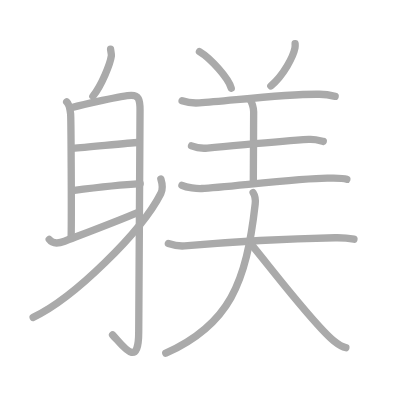
t = 0.00 s
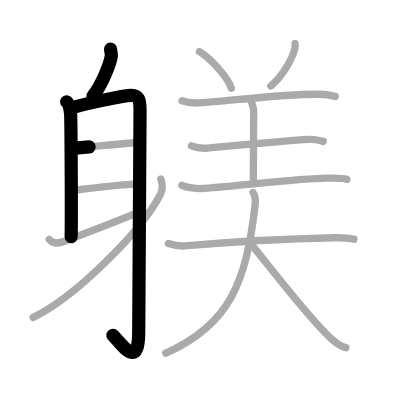
t = 3.25 s
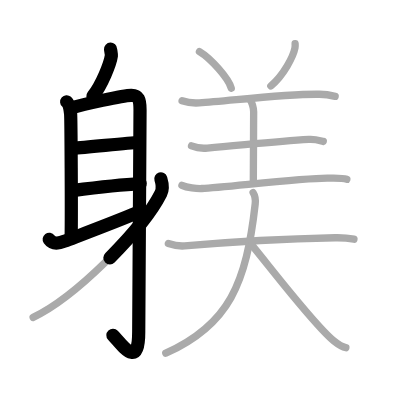
t = 6.50 s
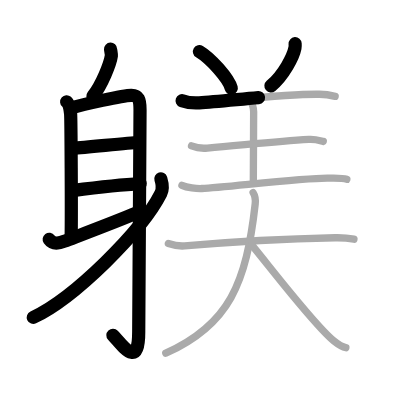
t = 9.50 s
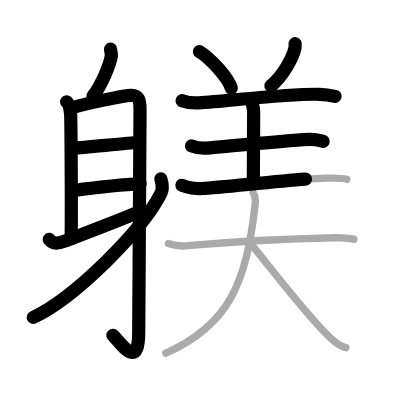
t = 12.75 s
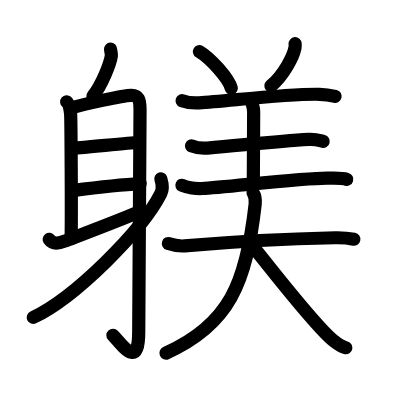
t = 16.00 s

The animated SVG that drew these frames (rendered in a browser with its animation timeline set to each time). Animation: 16 SMIL elements (animate=16); one cycle of 16.00 s.

<?xml version="1.0" standalone="no"?>
<!DOCTYPE svg PUBLIC "-//W3C//DTD SVG 1.1//EN"   "http://www.w3.org/Graphics/SVG/1.1/DTD/svg11.dtd">
<svg width="400px" height="400px"  version="1.1" xmlns="http://www.w3.org/2000/svg">
  <defs>
    <marker id="Triangle" viewBox="0 0 10 10" refX="0" refY="5" markerUnits="strokeWidth" markerWidth="3" style="stroke-opacity:0%;fill:#aaaaaa;" markerHeight="2" orient="auto">
      <path d="M 0 0 L 10 5 L 0 10 z" />
    </marker>
    
    <marker id="Arrow" viewBox="0 0 10 10" refX="5" refY="5" markerUnits="strokeWidth" markerWidth="1.8" style="stroke-opacity:0%;fill:#770000;" markerHeight="2" orient="auto">
      <path d="M 0 4 L 6 4 L 4 1 L 10 5 L 4 9 L 6 6 L 0 6 z" />
        <circle cx="5" cy="5" r="5" />
      </marker>
    
    <marker id="TriangleRed" viewBox="0 0 10 10" refX="0" refY="5" markerUnits="strokeWidth" markerWidth="3" style="stroke-opacity:0%;fill:#CC0000;" markerHeight="2" orient="auto">
      <path d="M 0 0 L 10 5 L 0 10 z" />
    </marker>
    
    <marker id="ArrowRed" viewBox="0 0 10 10" refX="5" refY="5" markerUnits="strokeWidth" markerWidth="1.8" style="stroke-opacity:0%;fill:#CC0000;" markerHeight="2" orient="auto">
      <path d="M 0 4 L 6 4 L 4 1 L 10 5 L 4 9 L 6 6 L 0 6 z" />
        <circle cx="5" cy="5" r="5" />
      </marker>
    
  </defs>
  
  <path style="fill:#ffffff; fill-opacity:100%; fill-rule:evenodd; stroke-width:0;" d="M 0 0 L 400px 0 L 400px 400px L 0 400px L 0 0" />

  <g transform="scale(3.6697247706422 3.6697247706422)">
<path style="fill:none; fill-opacity:0%; fill-rule:evenodd; stroke:#aaaaaa; stroke-opacity:100%; stroke-width: 1.5pt; stroke-linejoin:round; stroke-linecap:round;" d="M30.13 13.39c0.01 0.26 0.27 1.42 0.22 1.79c-0.3 2.18-2.66 8.1-5.04 11.04"></path>
<path style="fill:none; fill-opacity:0%; fill-rule:evenodd; stroke:#aaaaaa; stroke-opacity:100%; stroke-width: 1.5pt; stroke-linejoin:round; stroke-linecap:round;" d="M18.17 27.75c0.59 0.5 0.95 2.25 1.07 3.25c0.12 1 0.27 27.25 0.15 33.5"></path>
<path style="fill:none; fill-opacity:0%; fill-rule:evenodd; stroke:#aaaaaa; stroke-opacity:100%; stroke-width: 1.5pt; stroke-linejoin:round; stroke-linecap:round;" d="M19.64 29.32c2.81-0.84 13.82-3.32 16.12-3.34c1.93-0.02 2.4 1.02 2.4 4c0 12.35-0.36 49.39-0.36 60.46c0 10.29-4.31 3.8-7.13 0.81"></path>
<path style="fill:none; fill-opacity:0%; fill-rule:evenodd; stroke:#aaaaaa; stroke-opacity:100%; stroke-width: 1.5pt; stroke-linejoin:round; stroke-linecap:round;" d="M19.88 40.42c4.09-0.31 15.68-1.52 17.58-1.59"></path>
<path style="fill:none; fill-opacity:0%; fill-rule:evenodd; stroke:#aaaaaa; stroke-opacity:100%; stroke-width: 1.5pt; stroke-linejoin:round; stroke-linecap:round;" d="M19.78 51.95c5.39-0.69 12.16-1.55 18.42-1.89"></path>
<path style="fill:none; fill-opacity:0%; fill-rule:evenodd; stroke:#aaaaaa; stroke-opacity:100%; stroke-width: 1.5pt; stroke-linejoin:round; stroke-linecap:round;" d="M13.41 65.23c0.73 1.01 2.01 1.34 4.18 0.5c4.44-1.71 14.61-5.55 19.72-7.73"></path>
<path style="fill:none; fill-opacity:0%; fill-rule:evenodd; stroke:#aaaaaa; stroke-opacity:100%; stroke-width: 1.5pt; stroke-linejoin:round; stroke-linecap:round;" d="M43.83 48.75c0.28 0.91 0.76 2.5 0 3.99C38.58 63.09 20.22 81.24 9.03 86.5"></path>
<path style="fill:none; fill-opacity:0%; fill-rule:evenodd; stroke:#aaaaaa; stroke-opacity:100%; stroke-width: 1.5pt; stroke-linejoin:round; stroke-linecap:round;" d="M54.35 14.06c3.07 1.82 7.92 7.29 8.67 9.96"></path>
<path style="fill:none; fill-opacity:0%; fill-rule:evenodd; stroke:#aaaaaa; stroke-opacity:100%; stroke-width: 1.5pt; stroke-linejoin:round; stroke-linecap:round;" d="M80.42 11.91c0.02 0.28 0.04 0.73-0.04 1.13c-0.46 2.36-3.05 7.42-6.58 10.38"></path>
<path style="fill:none; fill-opacity:0%; fill-rule:evenodd; stroke:#aaaaaa; stroke-opacity:100%; stroke-width: 1.5pt; stroke-linejoin:round; stroke-linecap:round;" d="M49.62 27.44c1.22 0.44 3.45 0.67 4.68 0.59c8.2-0.53 24.2-2.53 32.76-2.34c2.04 0.04 3.26 0.32 4.27 0.56"></path>
<path style="fill:none; fill-opacity:0%; fill-rule:evenodd; stroke:#aaaaaa; stroke-opacity:100%; stroke-width: 1.5pt; stroke-linejoin:round; stroke-linecap:round;" d="M68.03 27.08c0.61 0.56 1.1 2.36 1.09 3.39c-0.02 6.09-0.07 10.94-0.09 19.06"></path>
<path style="fill:none; fill-opacity:0%; fill-rule:evenodd; stroke:#aaaaaa; stroke-opacity:100%; stroke-width: 1.5pt; stroke-linejoin:round; stroke-linecap:round;" d="M52.19 39.76c1.12 0.44 3.18 0.69 4.31 0.59c10-0.85 19-1.85 27.66-2.37c1.87-0.11 3 0.33 3.93 0.56"></path>
<path style="fill:none; fill-opacity:0%; fill-rule:evenodd; stroke:#aaaaaa; stroke-opacity:100%; stroke-width: 1.5pt; stroke-linejoin:round; stroke-linecap:round;" d="M49.58 50.49c1.41 0.63 4.01 0.95 5.42 0.88c6.69-0.35 28.11-2.98 34.56-2.83c2.35 0.05 3.77-0.02 4.95 0.33"></path>
<path style="fill:none; fill-opacity:0%; fill-rule:evenodd; stroke:#aaaaaa; stroke-opacity:100%; stroke-width: 1.5pt; stroke-linejoin:round; stroke-linecap:round;" d="M45.88 66.36c1.6 0.53 3.38 0.74 4.43 0.65C62 66 80.75 65.02 91.3 64.79c1.32-0.03 2.95-0.04 5.15 0.39"></path>
<path style="fill:none; fill-opacity:0%; fill-rule:evenodd; stroke:#aaaaaa; stroke-opacity:100%; stroke-width: 1.5pt; stroke-linejoin:round; stroke-linecap:round;" d="M68.97 52.5c0.38 0.6 0.71 1.81 0.57 3.09C67.11 77.16 62.5 88.5 45.18 96.25"></path>
<path style="fill:none; fill-opacity:0%; fill-rule:evenodd; stroke:#aaaaaa; stroke-opacity:100%; stroke-width: 1.5pt; stroke-linejoin:round; stroke-linecap:round;" d="M68.59 66.75c5.37 6.5 17.01 21.81 22.37 26.16c1.83 1.48 2.46 1.7 3.29 1.84"></path>

<path style="fill:none; fill-opacity:0%; fill-rule:evenodd; stroke:#000000; stroke-opacity:100%; stroke-width: 2.7pt; stroke-linejoin:round; stroke-linecap:round;" d="M30.13 13.39c0.01 0.26 0.27 1.42 0.22 1.79c-0.3 2.18-2.66 8.1-5.04 11.04" pathLength="100" stroke-dashoffset="100" stroke-dasharray="100 105"><animate id="dashAnim1" attributeName="stroke-dashoffset" from="100" to="0" dur="1s" calcMode="linear" fill="freeze"/></path>
<path style="fill:none; fill-opacity:0%; fill-rule:evenodd; stroke:#000000; stroke-opacity:100%; stroke-width: 2.7pt; stroke-linejoin:round; stroke-linecap:round;" d="M18.17 27.75c0.59 0.5 0.95 2.25 1.07 3.25c0.12 1 0.27 27.25 0.15 33.5" pathLength="100" stroke-dashoffset="100" stroke-dasharray="100 105"><animate id="dashAnim2" attributeName="stroke-dashoffset" from="100" to="0" dur="1s" calcMode="linear" begin="dashAnim1.end" fill="freeze"/></path>
<path style="fill:none; fill-opacity:0%; fill-rule:evenodd; stroke:#000000; stroke-opacity:100%; stroke-width: 2.7pt; stroke-linejoin:round; stroke-linecap:round;" d="M19.64 29.32c2.81-0.84 13.82-3.32 16.12-3.34c1.93-0.02 2.4 1.02 2.4 4c0 12.35-0.36 49.39-0.36 60.46c0 10.29-4.31 3.8-7.13 0.81" pathLength="100" stroke-dashoffset="100" stroke-dasharray="100 105"><animate id="dashAnim3" attributeName="stroke-dashoffset" from="100" to="0" dur="1s" calcMode="linear" begin="dashAnim2.end" fill="freeze"/></path>
<path style="fill:none; fill-opacity:0%; fill-rule:evenodd; stroke:#000000; stroke-opacity:100%; stroke-width: 2.7pt; stroke-linejoin:round; stroke-linecap:round;" d="M19.88 40.42c4.09-0.31 15.68-1.52 17.58-1.59" pathLength="100" stroke-dashoffset="100" stroke-dasharray="100 105"><animate id="dashAnim4" attributeName="stroke-dashoffset" from="100" to="0" dur="1s" calcMode="linear" begin="dashAnim3.end" fill="freeze"/></path>
<path style="fill:none; fill-opacity:0%; fill-rule:evenodd; stroke:#000000; stroke-opacity:100%; stroke-width: 2.7pt; stroke-linejoin:round; stroke-linecap:round;" d="M19.78 51.95c5.39-0.69 12.16-1.55 18.42-1.89" pathLength="100" stroke-dashoffset="100" stroke-dasharray="100 105"><animate id="dashAnim5" attributeName="stroke-dashoffset" from="100" to="0" dur="1s" calcMode="linear" begin="dashAnim4.end" fill="freeze"/></path>
<path style="fill:none; fill-opacity:0%; fill-rule:evenodd; stroke:#000000; stroke-opacity:100%; stroke-width: 2.7pt; stroke-linejoin:round; stroke-linecap:round;" d="M13.41 65.23c0.73 1.01 2.01 1.34 4.18 0.5c4.44-1.71 14.61-5.55 19.72-7.73" pathLength="100" stroke-dashoffset="100" stroke-dasharray="100 105"><animate id="dashAnim6" attributeName="stroke-dashoffset" from="100" to="0" dur="1s" calcMode="linear" begin="dashAnim5.end" fill="freeze"/></path>
<path style="fill:none; fill-opacity:0%; fill-rule:evenodd; stroke:#000000; stroke-opacity:100%; stroke-width: 2.7pt; stroke-linejoin:round; stroke-linecap:round;" d="M43.83 48.75c0.28 0.91 0.76 2.5 0 3.99C38.58 63.09 20.22 81.24 9.03 86.5" pathLength="100" stroke-dashoffset="100" stroke-dasharray="100 105"><animate id="dashAnim7" attributeName="stroke-dashoffset" from="100" to="0" dur="1s" calcMode="linear" begin="dashAnim6.end" fill="freeze"/></path>
<path style="fill:none; fill-opacity:0%; fill-rule:evenodd; stroke:#000000; stroke-opacity:100%; stroke-width: 2.7pt; stroke-linejoin:round; stroke-linecap:round;" d="M54.35 14.06c3.07 1.82 7.92 7.29 8.67 9.96" pathLength="100" stroke-dashoffset="100" stroke-dasharray="100 105"><animate id="dashAnim8" attributeName="stroke-dashoffset" from="100" to="0" dur="1s" calcMode="linear" begin="dashAnim7.end" fill="freeze"/></path>
<path style="fill:none; fill-opacity:0%; fill-rule:evenodd; stroke:#000000; stroke-opacity:100%; stroke-width: 2.7pt; stroke-linejoin:round; stroke-linecap:round;" d="M80.42 11.91c0.02 0.28 0.04 0.73-0.04 1.13c-0.46 2.36-3.05 7.42-6.58 10.38" pathLength="100" stroke-dashoffset="100" stroke-dasharray="100 105"><animate id="dashAnim9" attributeName="stroke-dashoffset" from="100" to="0" dur="1s" calcMode="linear" begin="dashAnim8.end" fill="freeze"/></path>
<path style="fill:none; fill-opacity:0%; fill-rule:evenodd; stroke:#000000; stroke-opacity:100%; stroke-width: 2.7pt; stroke-linejoin:round; stroke-linecap:round;" d="M49.62 27.44c1.22 0.44 3.45 0.67 4.68 0.59c8.2-0.53 24.2-2.53 32.76-2.34c2.04 0.04 3.26 0.32 4.27 0.56" pathLength="100" stroke-dashoffset="100" stroke-dasharray="100 105"><animate id="dashAnim10" attributeName="stroke-dashoffset" from="100" to="0" dur="1s" calcMode="linear" begin="dashAnim9.end" fill="freeze"/></path>
<path style="fill:none; fill-opacity:0%; fill-rule:evenodd; stroke:#000000; stroke-opacity:100%; stroke-width: 2.7pt; stroke-linejoin:round; stroke-linecap:round;" d="M68.03 27.08c0.61 0.56 1.1 2.36 1.09 3.39c-0.02 6.09-0.07 10.94-0.09 19.06" pathLength="100" stroke-dashoffset="100" stroke-dasharray="100 105"><animate id="dashAnim11" attributeName="stroke-dashoffset" from="100" to="0" dur="1s" calcMode="linear" begin="dashAnim10.end" fill="freeze"/></path>
<path style="fill:none; fill-opacity:0%; fill-rule:evenodd; stroke:#000000; stroke-opacity:100%; stroke-width: 2.7pt; stroke-linejoin:round; stroke-linecap:round;" d="M52.19 39.76c1.12 0.44 3.18 0.69 4.31 0.59c10-0.85 19-1.85 27.66-2.37c1.87-0.11 3 0.33 3.93 0.56" pathLength="100" stroke-dashoffset="100" stroke-dasharray="100 105"><animate id="dashAnim12" attributeName="stroke-dashoffset" from="100" to="0" dur="1s" calcMode="linear" begin="dashAnim11.end" fill="freeze"/></path>
<path style="fill:none; fill-opacity:0%; fill-rule:evenodd; stroke:#000000; stroke-opacity:100%; stroke-width: 2.7pt; stroke-linejoin:round; stroke-linecap:round;" d="M49.58 50.49c1.41 0.63 4.01 0.95 5.42 0.88c6.69-0.35 28.11-2.98 34.56-2.83c2.35 0.05 3.77-0.02 4.95 0.33" pathLength="100" stroke-dashoffset="100" stroke-dasharray="100 105"><animate id="dashAnim13" attributeName="stroke-dashoffset" from="100" to="0" dur="1s" calcMode="linear" begin="dashAnim12.end" fill="freeze"/></path>
<path style="fill:none; fill-opacity:0%; fill-rule:evenodd; stroke:#000000; stroke-opacity:100%; stroke-width: 2.7pt; stroke-linejoin:round; stroke-linecap:round;" d="M45.88 66.36c1.6 0.53 3.38 0.74 4.43 0.65C62 66 80.75 65.02 91.3 64.79c1.32-0.03 2.95-0.04 5.15 0.39" pathLength="100" stroke-dashoffset="100" stroke-dasharray="100 105"><animate id="dashAnim14" attributeName="stroke-dashoffset" from="100" to="0" dur="1s" calcMode="linear" begin="dashAnim13.end" fill="freeze"/></path>
<path style="fill:none; fill-opacity:0%; fill-rule:evenodd; stroke:#000000; stroke-opacity:100%; stroke-width: 2.7pt; stroke-linejoin:round; stroke-linecap:round;" d="M68.97 52.5c0.38 0.6 0.71 1.81 0.57 3.09C67.11 77.16 62.5 88.5 45.18 96.25" pathLength="100" stroke-dashoffset="100" stroke-dasharray="100 105"><animate id="dashAnim15" attributeName="stroke-dashoffset" from="100" to="0" dur="1s" calcMode="linear" begin="dashAnim14.end" fill="freeze"/></path>
<path style="fill:none; fill-opacity:0%; fill-rule:evenodd; stroke:#000000; stroke-opacity:100%; stroke-width: 2.7pt; stroke-linejoin:round; stroke-linecap:round;" d="M68.59 66.75c5.37 6.5 17.01 21.81 22.37 26.16c1.83 1.48 2.46 1.7 3.29 1.84" pathLength="100" stroke-dashoffset="100" stroke-dasharray="100 105"><animate id="dashAnim16" attributeName="stroke-dashoffset" from="100" to="0" dur="1s" calcMode="linear" begin="dashAnim15.end" fill="freeze"/></path>

</g>

</svg>  
          
